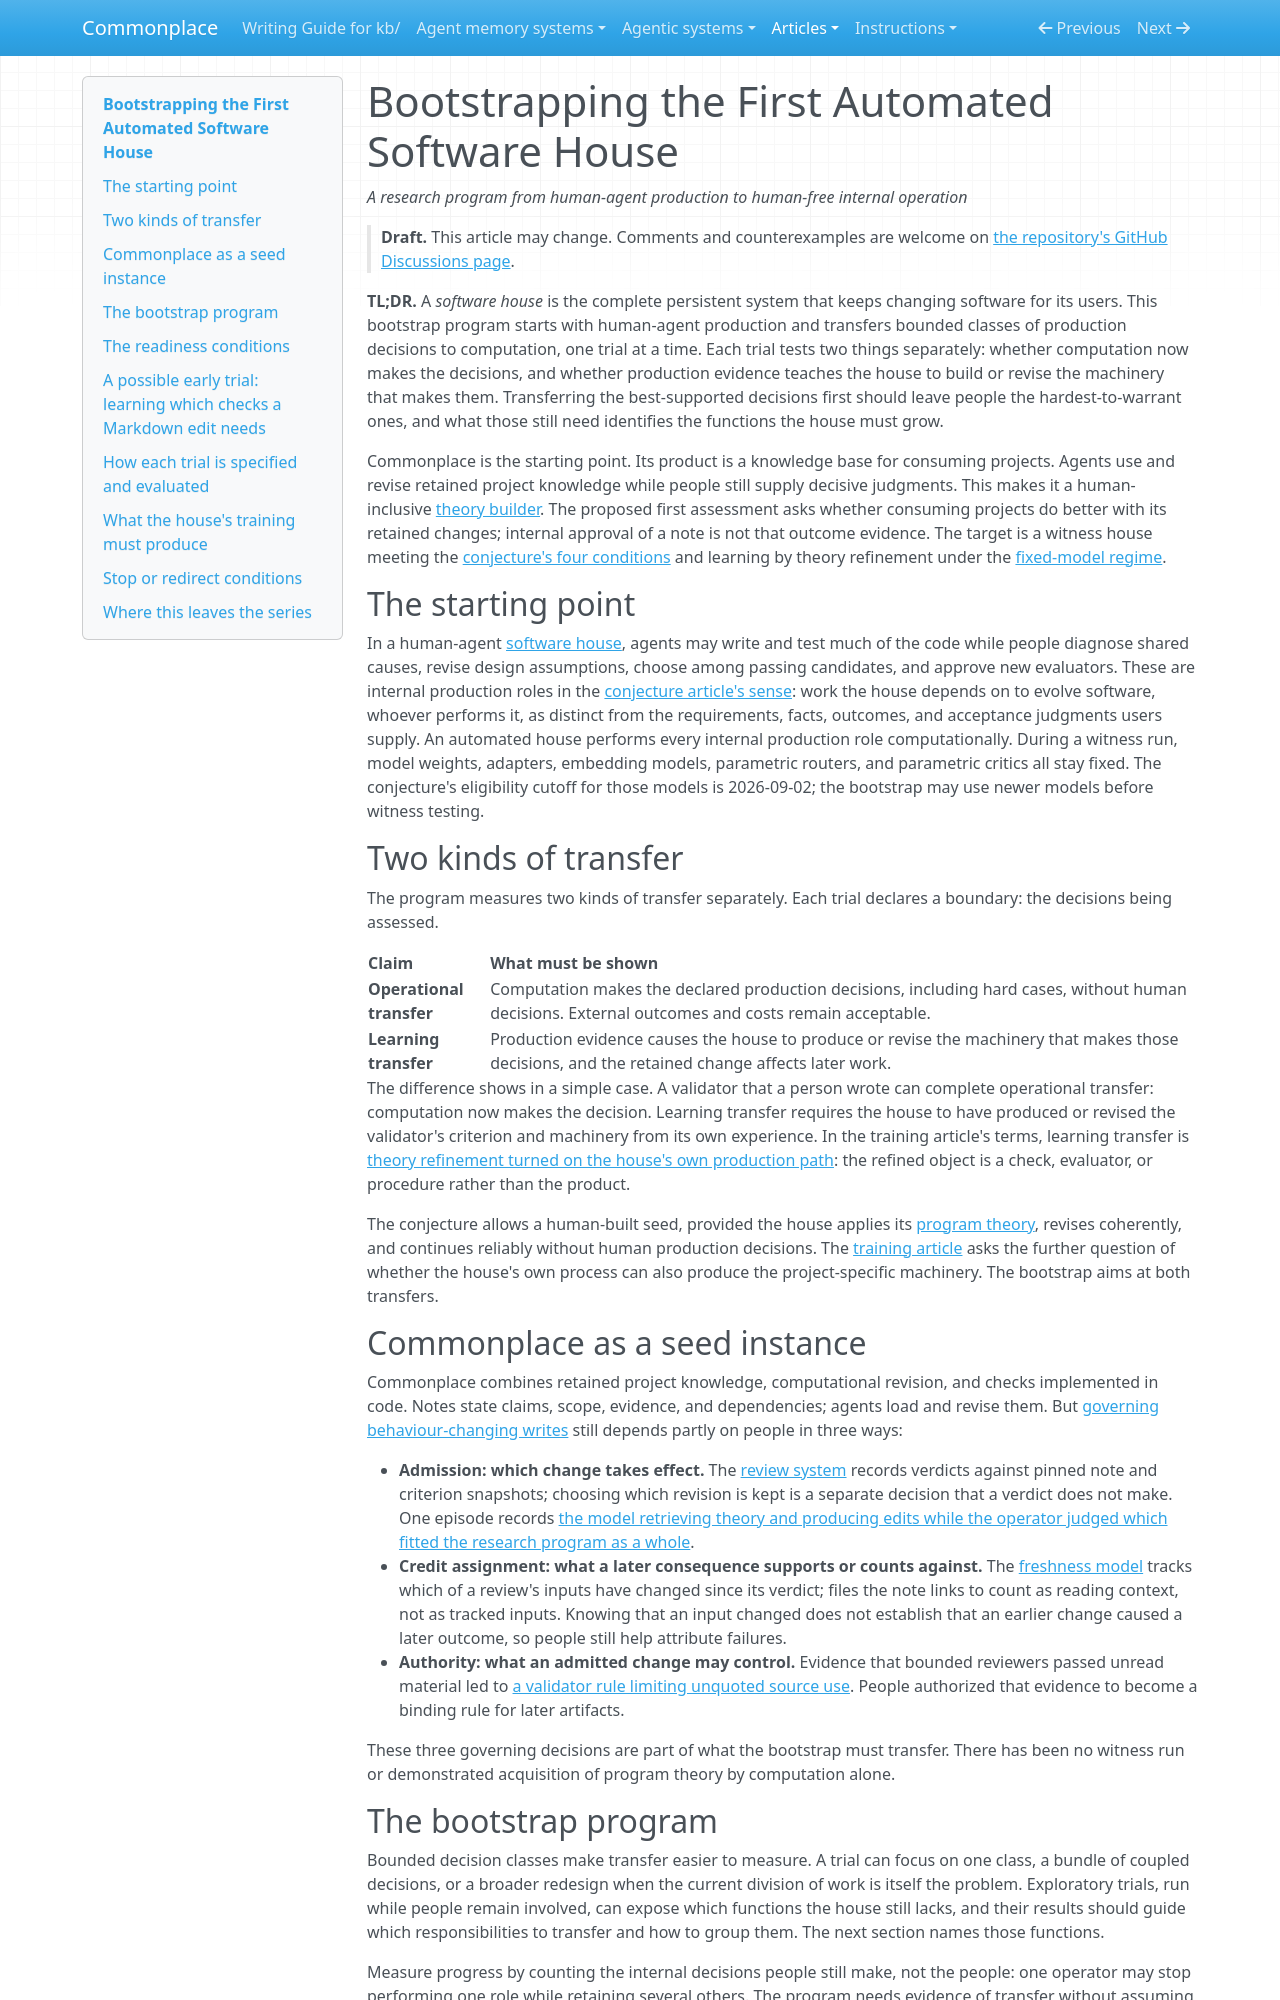

repository: zby/commonplace · page: articles/bootstrapping-the-first-automated-software-house/index.html · generator: mkdocs

---
description: "Commonplace as a human-agent seed, separate operational and learning transfers, and an illustrative component trial of learning which checks a Markdown edit needs"
type: kb/articles/types/article.md
status: draft
byline: Zbigniew Lukasiak
source_notes:
  - kb/notes/a-bootstrap-fits-the-bitter-lesson-only-if-learning-outgrows-it.md
  - kb/notes/a-proposal-selection-loop-requires-search-evaluation-and-retention.md
  - kb/notes/continual-learning-requires-governing-behaviour-changing-writes.md
  - kb/notes/definitions/software-house.md
  - kb/notes/evidence/commonplace-revision-used-theory-guided-computational-search.md
  - kb/notes/holding-the-client-fixed-exports-the-least-warrantable-decisions.md
  - kb/notes/machinery-persists-by-warrant-not-position-in-a-reflective-loop.md
  - kb/notes/residue-classes-need-different-mechanisms-so-architecture-is-mixed.md
  - kb/notes/retained-theory-intervention-isolates-one-explicit-surface.md
  - kb/notes/usefulness-autonomy-warrant-and-power-are-separate-dimensions.md
  - kb/notes/warranted-transfer-leaves-people-the-hardest-to-warrant-decisions.md
---
# Bootstrapping the First Automated Software House

*A research program from human-agent production to human-free internal operation*

> **Draft.** This article may change. Comments and counterexamples are welcome
> on [the repository's GitHub Discussions page](https://github.com/zby/commonplace/discussions).

**TL;DR.** A *software house* is the complete persistent system that keeps
changing software for its users. This bootstrap program starts with human-agent production
and transfers bounded classes of production decisions to
computation, one trial at a time. Each trial tests two things separately:
whether computation now makes the decisions, and whether production evidence
teaches the house to build or revise the machinery that makes them.
Transferring the best-supported decisions first should leave people the
hardest-to-warrant ones, and what those still need identifies the functions
the house must grow.

Commonplace is the starting point. Its product is a knowledge base
for consuming projects. Agents use and revise retained
project knowledge while people still supply decisive judgments. This makes it
a human-inclusive [theory builder](../notes/definitions/theory-builder.md).
The proposed first assessment asks whether consuming projects do better with
its retained changes; internal approval of a note is not that outcome evidence.
The target is a
witness house meeting the [conjecture's four
conditions](./automated-software-houses-with-fixed-llms.md#what-a-witness-house-must-show)
and learning by theory refinement under the [fixed-model
regime](./the-software-house-as-the-unit-of-training.md).

## The starting point

In a human-agent [software house](../notes/definitions/software-house.md),
agents may write and test much of the code while people diagnose shared causes,
revise design assumptions, choose among passing candidates, and approve new
evaluators. These are internal production roles in the [conjecture
article's sense](./automated-software-houses-with-fixed-llms.md#the-boundary):
work the house depends on to evolve software, whoever performs it, as distinct
from the requirements, facts, outcomes, and acceptance judgments users supply.
An automated house performs every internal production role computationally.
During a witness run, model weights, adapters, embedding models, parametric
routers, and parametric critics all stay fixed. The conjecture's eligibility
cutoff for those models is 2026-09-02; the bootstrap may use newer models
before witness testing.

## Two kinds of transfer

The program measures two kinds of transfer separately. Each trial declares a
boundary: the decisions being assessed.

| Claim | What must be shown |
|---|---|
| **Operational transfer** | Computation makes the declared production decisions, including hard cases, without human decisions. External outcomes and costs remain acceptable. |
| **Learning transfer** | Production evidence causes the house to produce or revise the machinery that makes those decisions, and the retained change affects later work. |

The difference shows in a simple case. A validator that a person wrote can
complete operational transfer: computation now makes the decision. Learning
transfer requires the house to have produced or revised the validator's
criterion and machinery from its own experience. In the training article's
terms, learning transfer is [theory refinement turned on the house's own
production path](./the-software-house-as-the-unit-of-training.md#why-this-is-theory-refinement):
the refined object is a check, evaluator, or procedure rather than the
product.

The conjecture allows a human-built seed, provided the house applies its
[program theory](./automated-software-houses-with-fixed-llms.md#why-the-claim-is-not-trivial),
revises coherently, and continues reliably without human production
decisions. The [training article](./the-software-house-as-the-unit-of-training.md)
asks the further question of whether the house's own process can also produce
the project-specific machinery. The bootstrap aims at both transfers.

## Commonplace as a seed instance

Commonplace combines retained project knowledge, computational revision, and
checks implemented in code. Notes state claims, scope, evidence, and
dependencies; agents load and revise them. But [governing behaviour-changing
writes](../notes/continual-learning-requires-governing-behaviour-changing-writes.md)
still depends partly on people in three ways:

- **Admission: which change takes effect.** The [review
  system](../reference/README-REVIEW-SYSTEM.md) records verdicts against pinned
  note and criterion snapshots; choosing which revision is kept is a separate
  decision that a verdict does not make. One episode records [the model
  retrieving theory and producing edits while the operator judged which
  fitted the research program as a
  whole](../notes/evidence/commonplace-revision-used-theory-guided-computational-search.md).
- **Credit assignment: what a later consequence supports or counts against.**
  The [freshness model](../reference/review-architecture.md) tracks which of
  a review's inputs have changed since its verdict; files the note links to
  count as reading context, not as tracked inputs. Knowing that an input
  changed does not establish that an earlier change caused a later outcome, so
  people still help attribute failures.
- **Authority: what an admitted change may control.** Evidence that bounded
  reviewers passed unread material led to [a validator rule limiting unquoted
  source use](../reference/adr/082-grounding-is-bounded-on-the-artifact-by-unquoted-sources.md).
  People authorized that evidence to become a binding rule for later artifacts.

These three governing decisions are part of what the bootstrap must transfer.
There has been no witness run or demonstrated acquisition of program theory by
computation alone.
